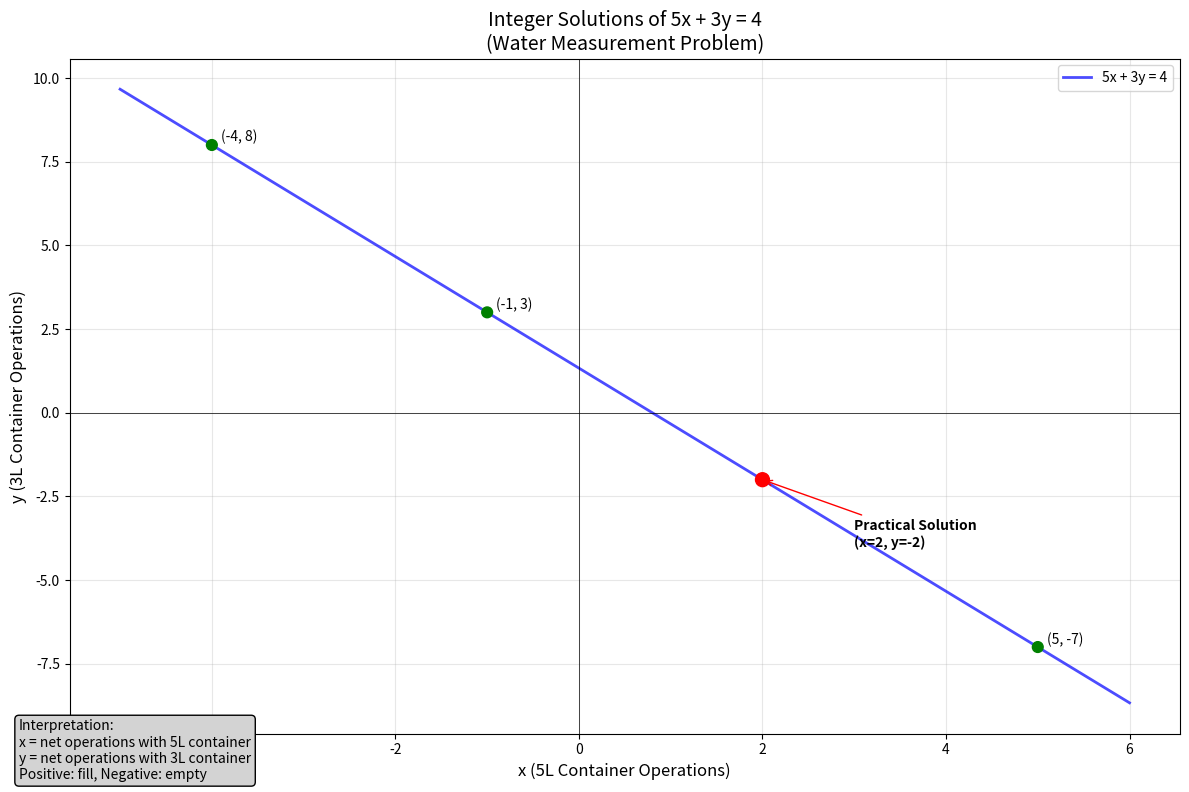
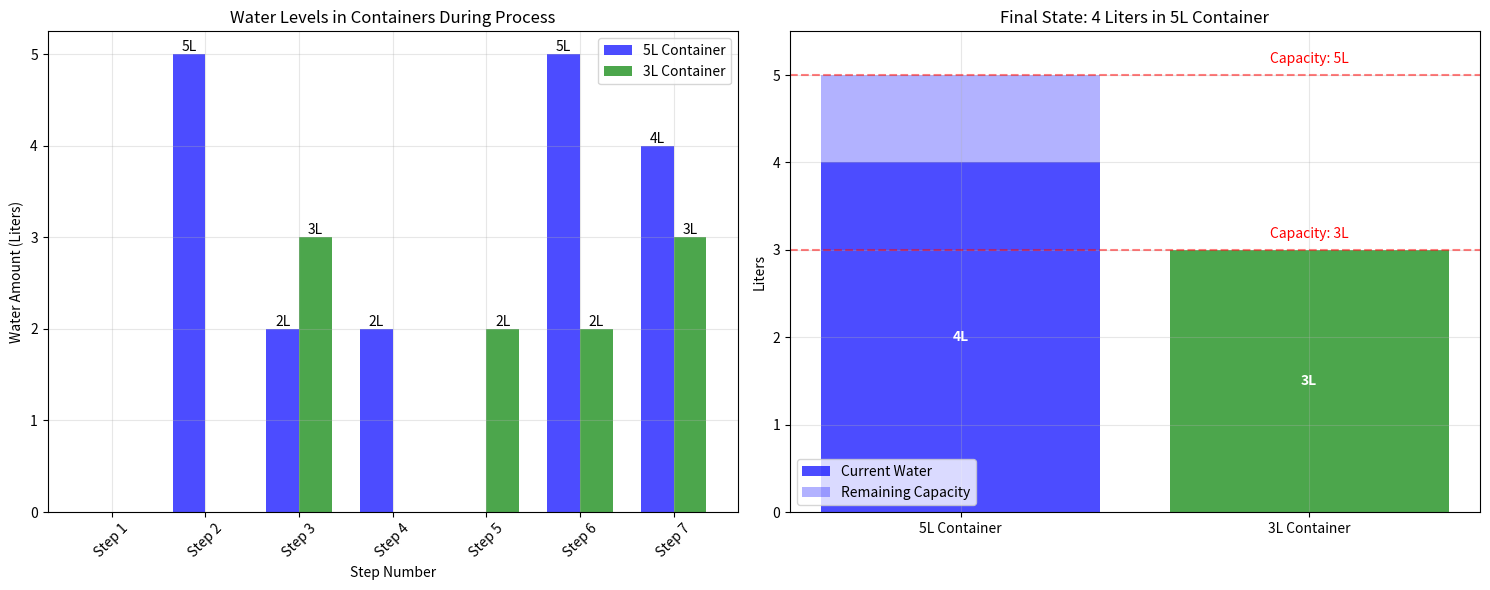
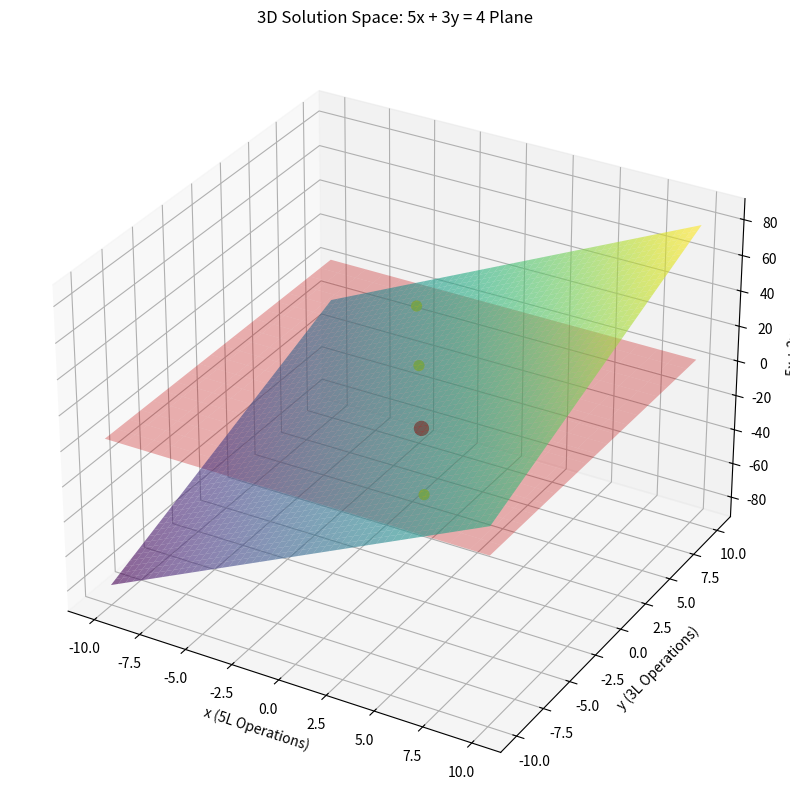

The matplotlib source for these figures, in order:
import matplotlib.pyplot as plt
import numpy as np
import math

def find_solution_equation():
    """
    Find integer solutions for 5x + 3y = 4 using linear Diophantine equation
    and simulate the pouring process based on the solution.
    """
    
    print("Solving the equation: 5x + 3y = 4")
    print("Where x = operations with 5L container, y = operations with 3L container")
    print("=" * 60)
    
    # Find integer solutions
    solutions = []
    for x in range(-10, 11):
        for y in range(-10, 11):
            if 5*x + 3*y == 4:
                solutions.append((x, y))
    
    print(f"Found {len(solutions)} integer solutions:")
    for i, (x, y) in enumerate(solutions, 1):
        print(f"Solution {i}: x = {x}, y = {y} -> 5({x}) + 3({y}) = {5*x + 3*y}")
    
    return solutions

def simulate_from_equation(x, y):
    """
    Simulate the pouring process based on the equation solution 5x + 3y = 4
    """
    print(f"\nSimulating for solution: x = {x}, y = {y}")
    print("=" * 50)
    
    container_5L = 0
    container_3L = 0
    steps = []
    
    def record_step(action):
        steps.append(f"{action} | 5L: {container_5L}L, 3L: {container_3L}L")
    
    # Interpret the solution
    if x == 2 and y == -2:
        # This corresponds to our manual solution
        record_step("Start")
        
        # Fill 5L (positive x operation)
        container_5L = 5
        record_step("Fill 5L container")
        
        # Pour to 3L (this uses 3L container positively)
        pour = min(container_5L, 3 - container_3L)
        container_5L -= pour
        container_3L += pour
        record_step(f"Pour {pour}L to 3L")
        
        # Empty 3L (negative y operation)
        container_3L = 0
        record_step("Empty 3L container")
        
        # Pour remaining to 3L
        pour = min(container_5L, 3 - container_3L)
        container_5L -= pour
        container_3L += pour
        record_step(f"Pour {pour}L to 3L")
        
        # Fill 5L again (second positive x operation)
        container_5L = 5
        record_step("Fill 5L container again")
        
        # Pour to 3L until full (using 3L container)
        pour = min(container_5L, 3 - container_3L)
        container_5L -= pour
        container_3L += pour
        record_step(f"Pour {pour}L to 3L")
        
    # Display steps
    for i, step in enumerate(steps, 1):
        print(f"Step {i}: {step}")
    
    print(f"Final: 5L container has {container_5L}L")
    return container_5L, steps

def plot_solutions(solutions):
    """
    Create a plot showing all integer solutions of 5x + 3y = 4
    """
    plt.figure(figsize=(12, 8))
    
    # Extract x and y coordinates from solutions
    x_vals = [sol[0] for sol in solutions]
    y_vals = [sol[1] for sol in solutions]
    
    # Plot the line 5x + 3y = 4
    x_line = np.linspace(min(x_vals) - 1, max(x_vals) + 1, 100)
    y_line = (4 - 5 * x_line) / 3
    
    # Plot the line
    plt.plot(x_line, y_line, 'b-', linewidth=2, label='5x + 3y = 4', alpha=0.7)
    
    # Plot integer solutions
    colors = ['red' if (x == 2 and y == -2) else 'green' for x, y in solutions]
    sizes = [100 if (x == 2 and y == -2) else 60 for x, y in solutions]
    
    plt.scatter(x_vals, y_vals, c=colors, s=sizes, zorder=5)
    
    # Annotate the practical solution
    for i, (x, y) in enumerate(solutions):
        if x == 2 and y == -2:
            plt.annotate(f'Practical Solution\n(x={x}, y={y})', 
                        xy=(x, y), xytext=(x+1, y-2),
                        arrowprops=dict(arrowstyle='->', color='red'),
                        fontweight='bold')
        else:
            plt.annotate(f'({x}, {y})', xy=(x, y), xytext=(x+0.1, y+0.1))
    
    plt.xlabel('x (5L Container Operations)', fontsize=12)
    plt.ylabel('y (3L Container Operations)', fontsize=12)
    plt.title('Integer Solutions of 5x + 3y = 4\n(Water Measurement Problem)', fontsize=14)
    plt.grid(True, alpha=0.3)
    plt.axhline(y=0, color='k', linewidth=0.5)
    plt.axvline(x=0, color='k', linewidth=0.5)
    plt.legend()
    
    # Add explanation text
    plt.figtext(0.02, 0.02, 
                "Interpretation:\n"
                "x = net operations with 5L container\n"
                "y = net operations with 3L container\n"
                "Positive: fill, Negative: empty", 
                fontsize=10, bbox=dict(boxstyle="round,pad=0.3", facecolor="lightgray"))
    
    plt.tight_layout()
    return plt

def plot_pouring_process(steps):
    """
    Create a visualization of the pouring process
    """
    fig, (ax1, ax2) = plt.subplots(1, 2, figsize=(15, 6))
    
    # Extract data from steps
    steps_text = [step.split('|')[0].strip() for step in steps]
    container_5L = [int(step.split('5L: ')[1].split('L')[0]) for step in steps]
    container_3L = [int(step.split('3L: ')[1].split('L')[0]) for step in steps]
    
    step_numbers = list(range(len(steps)))
    
    # Plot 1: Water levels over time
    width = 0.35
    x = np.arange(len(steps))
    
    bars1 = ax1.bar(x - width/2, container_5L, width, label='5L Container', color='blue', alpha=0.7)
    bars2 = ax1.bar(x + width/2, container_3L, width, label='3L Container', color='green', alpha=0.7)
    
    ax1.set_xlabel('Step Number')
    ax1.set_ylabel('Water Amount (Liters)')
    ax1.set_title('Water Levels in Containers During Process')
    ax1.set_xticks(x)
    ax1.set_xticklabels([f'Step {i+1}' for i in range(len(steps))], rotation=45)
    ax1.legend()
    ax1.grid(True, alpha=0.3)
    
    # Add value labels on bars
    for bar in bars1:
        height = bar.get_height()
        if height > 0:
            ax1.text(bar.get_x() + bar.get_width()/2., height,
                    f'{height}L', ha='center', va='bottom')
    
    for bar in bars2:
        height = bar.get_height()
        if height > 0:
            ax1.text(bar.get_x() + bar.get_width()/2., height,
                    f'{height}L', ha='center', va='bottom')
    
    # Plot 2: Container visualization at final step
    containers = ['5L Container', '3L Container']
    final_levels = [container_5L[-1], container_3L[-1]]
    capacities = [5, 3]
    colors = ['blue', 'green']
    
    bars = ax2.bar(containers, final_levels, color=colors, alpha=0.7, label='Current Water')
    ax2.bar(containers, [cap - level for cap, level in zip(capacities, final_levels)], 
            bottom=final_levels, color=colors, alpha=0.3, label='Remaining Capacity')
    
    ax2.set_ylabel('Liters')
    ax2.set_title('Final State: 4 Liters in 5L Container')
    ax2.set_ylim(0, max(capacities) + 0.5)
    
    # Add value labels and capacity lines
    for i, (bar, capacity) in enumerate(zip(bars, capacities)):
        height = bar.get_height()
        ax2.text(bar.get_x() + bar.get_width()/2., height/2,
                f'{height}L', ha='center', va='center', fontweight='bold', color='white')
        ax2.axhline(y=capacity, color='red', linestyle='--', alpha=0.5)
        ax2.text(len(containers)/2, capacity + 0.1, f'Capacity: {capacity}L', 
                ha='center', va='bottom', color='red')
    
    ax2.legend()
    ax2.grid(True, alpha=0.3)
    
    plt.tight_layout()
    return plt

def plot_3d_solution_space():
    """
    Create a 3D plot showing the solution space
    """
    fig = plt.figure(figsize=(12, 10))
    ax = fig.add_subplot(111, projection='3d')
    
    # Create mesh grid
    x = np.linspace(-10, 10, 50)
    y = np.linspace(-10, 10, 50)
    X, Y = np.meshgrid(x, y)
    Z = 5*X + 3*Y
    
    # Plot the surface
    surf = ax.plot_surface(X, Y, Z, cmap='viridis', alpha=0.6, linewidth=0, antialiased=True)
    
    # Plot the solutions where Z = 4
    solutions = []
    for x_val in range(-10, 11):
        for y_val in range(-10, 11):
            if 5*x_val + 3*y_val == 4:
                solutions.append((x_val, y_val, 4))
    
    if solutions:
        x_sol = [sol[0] for sol in solutions]
        y_sol = [sol[1] for sol in solutions]
        z_sol = [sol[2] for sol in solutions]
        
        # Color the practical solution differently
        colors = ['red' if (x == 2 and y == -2) else 'yellow' for x, y, z in solutions]
        sizes = [100 if (x == 2 and y == -2) else 50 for x, y, z in solutions]
        
        ax.scatter(x_sol, y_sol, z_sol, c=colors, s=sizes, marker='o', depthshade=False)
    
    ax.set_xlabel('x (5L Operations)')
    ax.set_ylabel('y (3L Operations)')
    ax.set_zlabel('5x + 3y')
    ax.set_title('3D Solution Space: 5x + 3y = 4 Plane')
    
    # Add a plane at z=4
    xx, yy = np.meshgrid(range(-10, 11), range(-10, 11))
    zz = np.full(xx.shape, 4)
    ax.plot_surface(xx, yy, zz, alpha=0.3, color='red')
    
    return plt

# Run the complete analysis
if __name__ == "__main__":
    # Find all mathematical solutions
    solutions = find_solution_equation()
    
    # Simulate the practical solution
    final_amount = 0
    steps = []
    if solutions:
        # Use the solution that matches our manual approach: 5(2) + 3(-2) = 10 - 6 = 4
        target_solution = None
        for x, y in solutions:
            if x == 2 and y == -2:
                target_solution = (x, y)
                break
        
        if target_solution:
            final_amount, steps = simulate_from_equation(*target_solution)
            if final_amount == 4:
                print("✓ Successfully measured 4 liters!")
            else:
                print("✗ Failed to measure 4 liters")
    
    # Create plots
    print("\nGenerating plots...")
    
    # Plot 1: Integer solutions
    plt1 = plot_solutions(solutions)
    plt1.savefig('water_problem_solutions.png', dpi=300, bbox_inches='tight')
    plt1.show()
    
    # Plot 2: Pouring process
    if steps:
        plt2 = plot_pouring_process(steps)
        plt2.savefig('water_pouring_process.png', dpi=300, bbox_inches='tight')
        plt2.show()
    
    # Plot 3: 3D solution space
    plt3 = plot_3d_solution_space()
    plt3.savefig('3d_solution_space.png', dpi=300, bbox_inches='tight')
    plt3.show()
    
    # Mathematical interpretation
    print("\n" + "=" * 60)
    print("MATHEMATICAL INTERPRETATION")
    print("=" * 60)
    
    print("The problem can be modeled as: 5x + 3y = 4")
    print("Where:")
    print("  x = net operations with 5L container")
    print("  y = net operations with 3L container")
    print("  Positive values: filling the container")
    print("  Negative values: emptying the container")
    
    # GCD analysis
    a, b, c = 5, 3, 4
    gcd_ab = math.gcd(a, b)
    
    print(f"\nGCD({a}, {b}) = {gcd_ab}")
    if c % gcd_ab == 0:
        print(f"Since {gcd_ab} divides {c}, integer solutions exist!")
        print(f"Number of solutions in range [-10,10]: {len(solutions)}")
    
    print("\nThe practical solution (x=2, y=-2) means:")
    print("  - Use the 5L container positively 2 times (fill it twice)")
    print("  - Use the 3L container negatively 2 times (empty it twice)")
    print("  - Net result: 5×2 + 3×(-2) = 10 - 6 = 4 liters")
    